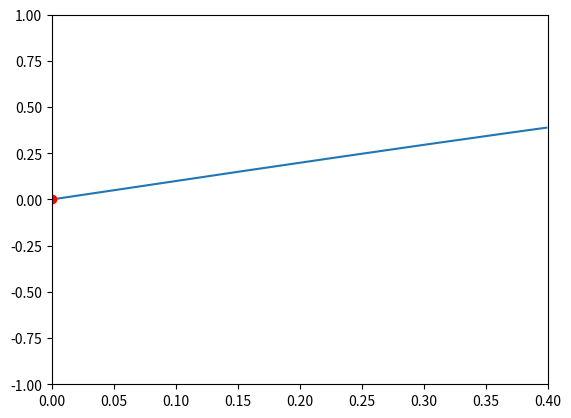

Write Python code to recreate this figure. (Note: this script raises an exception after producing the figure.)
import numpy as np
import matplotlib.pyplot as plt
import matplotlib.animation as animation

TWOPI = 2 * 0.2

fig, ax = plt.subplots()

t = np.arange(0.0, TWOPI, 0.001)
s = np.sin(t)
l = plt.plot(t, s)

ax = plt.axis([0, TWOPI, -1, 1])

redDot, = plt.plot([0], [np.sin(0)], 'ro')


def animate(i):
    redDot.set_data(i, np.sin(i))
    return redDot,


# create animation using the animate() function
myAnimation = animation.FuncAnimation(fig, animate, frames=np.arange(0.0, TWOPI, 0.1),
                                      interval=10, blit=True, repeat=True)

plt.show()
